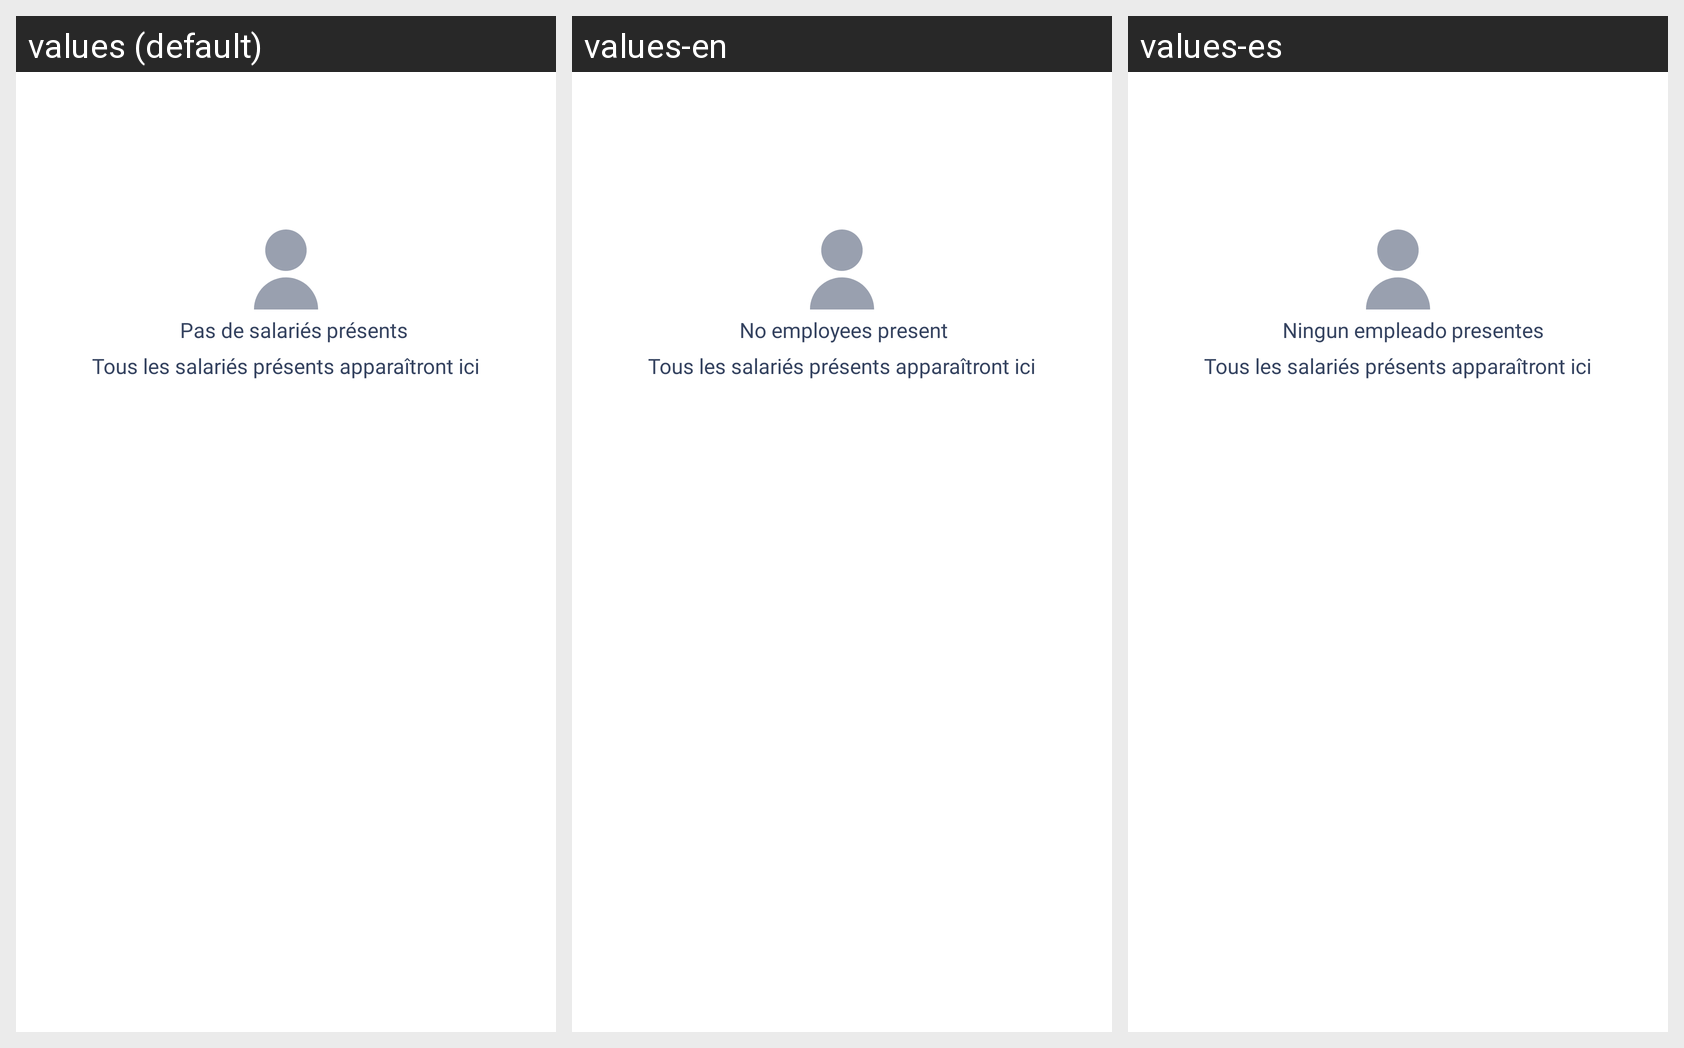

Strings drawn on this Android screen and how each of the app's shown locales translates them:
Android screen res/layout/fragment_salarie_present.xml rendered under 3 locales, left to right: values (default), values-en, values-es. Device: Nexus 5 (rendered at 1080×1920; each locale shown at half size, 540×960, under a caption strip naming it); theme AppTheme.
Strings drawn on this screen, with the default value and each locale's value (text and hints the layout hard-codes, and strings that could not be matched under every locale, appear in the picture but are not listed):

pas_de_salari_s
  values: Pas de salariés
  values-en: No employees
  values-es: Ningun empleado

pr_sents
  values: présents
  values-en: present
  values-es: presentes
